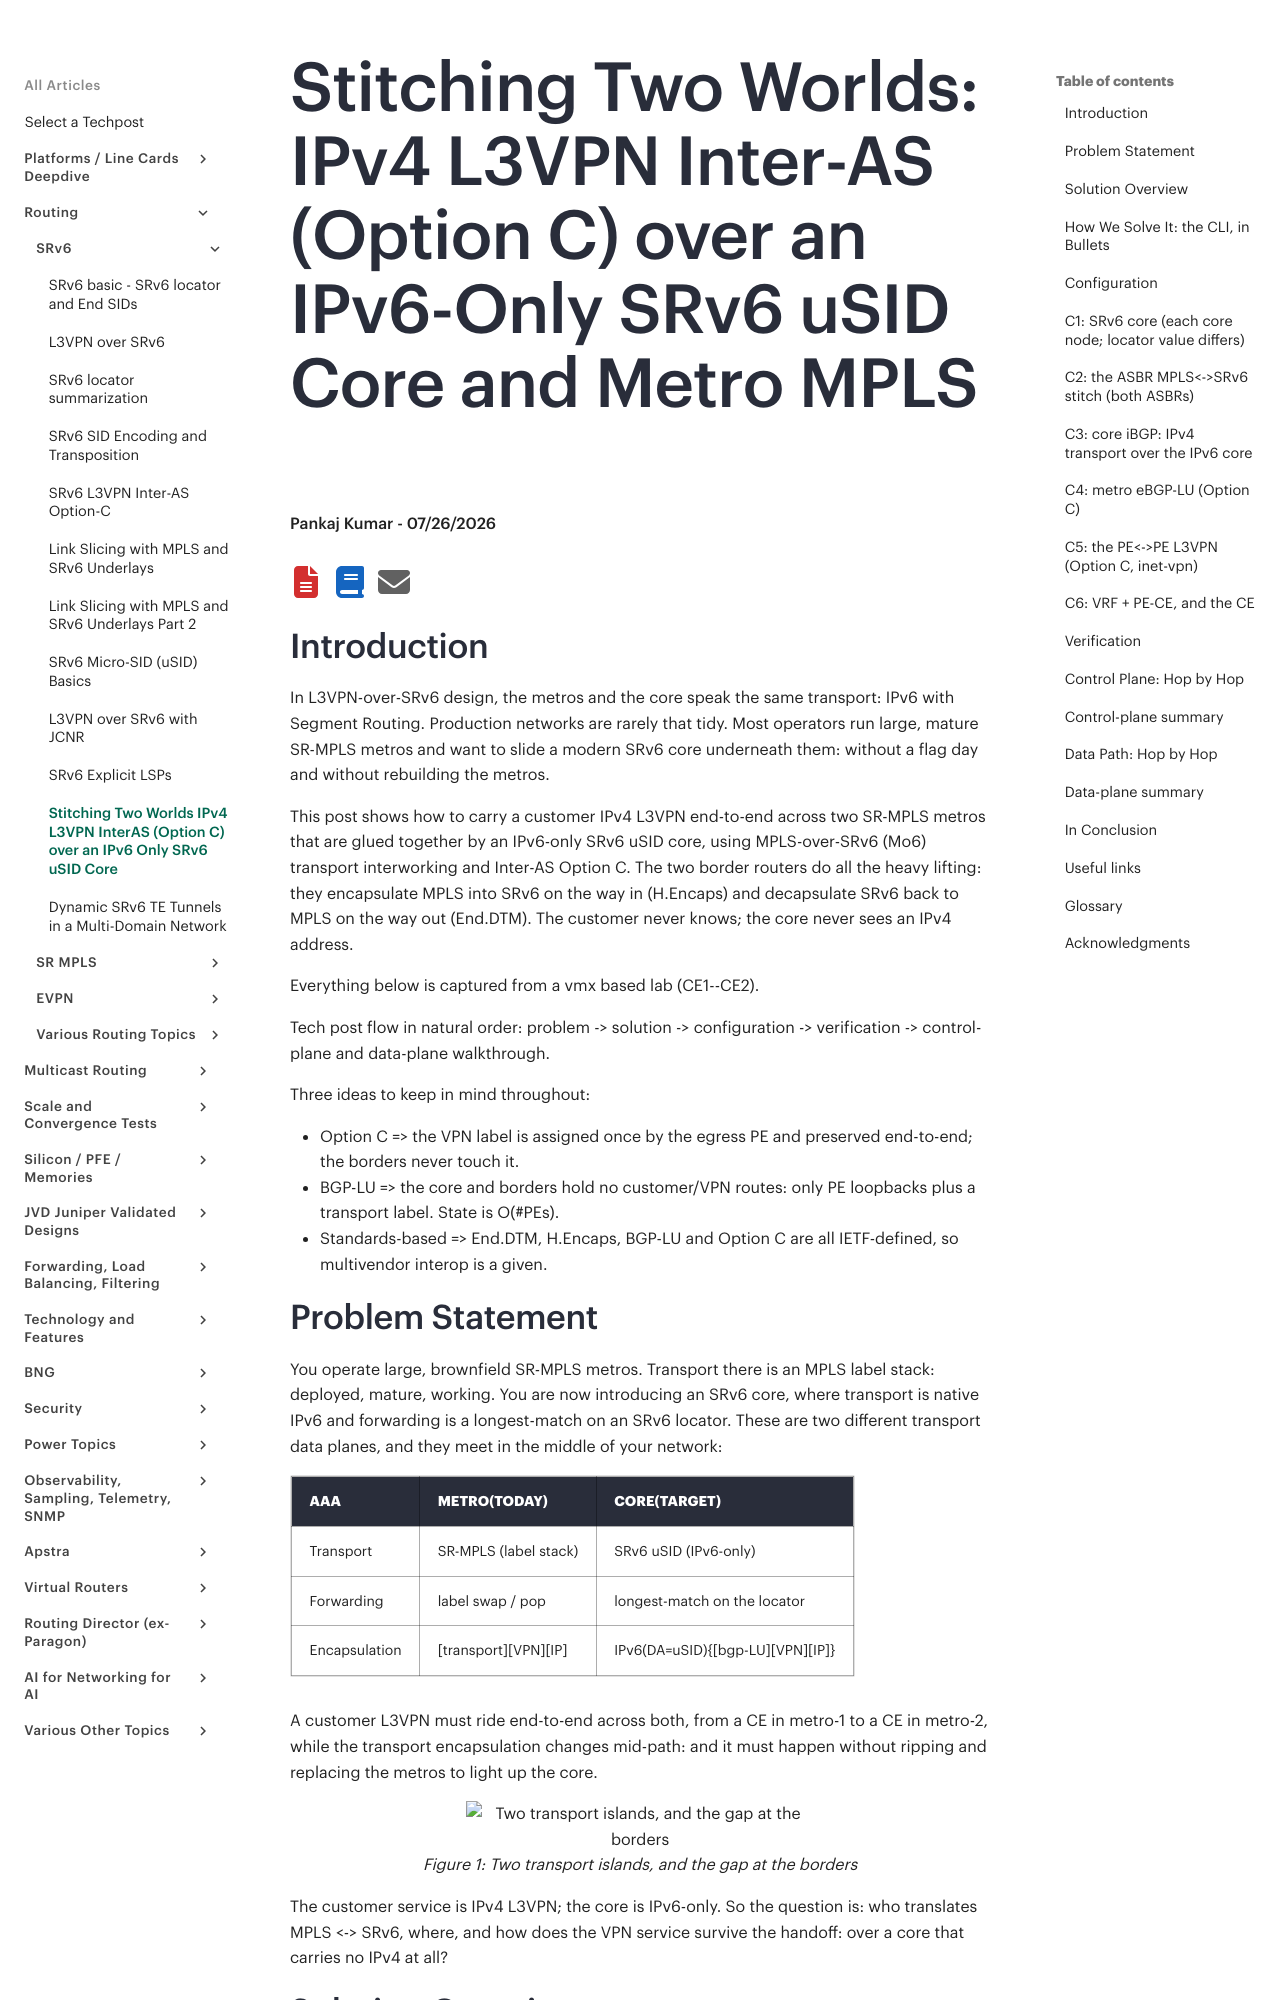

repository: Juniper/techpost · page: articles/inter-as-option-c-with-srv6-usid/article/index.html · generator: mkdocs

# Stitching Two Worlds: IPv4 L3VPN Inter-AS (Option C) over an IPv6-Only SRv6 uSID Core and Metro MPLS

**Pankaj Kumar - 07/26/2026**

## Introduction

In L3VPN-over-SRv6 design, the metros and the core speak the same transport: IPv6 with Segment Routing. Production networks are rarely that tidy. Most operators run large, mature SR-MPLS metros and want to slide a modern SRv6 core underneath them: without a flag day and without rebuilding the metros.

This post shows how to carry a customer IPv4 L3VPN end-to-end across two SR-MPLS metros that are glued together by an IPv6-only SRv6 uSID core, using MPLS-over-SRv6 (Mo6) transport interworking and Inter-AS Option C. The two border routers do all the heavy lifting: they encapsulate MPLS into SRv6 on the way in (H.Encaps) and decapsulate SRv6 back to MPLS on the way out (End.DTM). The customer never knows; the core never sees an IPv4 address.

Everything below is captured from a vmx based lab (CE1--CE2).

Tech post flow in natural order: problem -> solution -> configuration -> verification -> control-plane and data-plane walkthrough.

Three ideas to keep in mind throughout:

- Option C => the VPN label is assigned once by the egress PE and preserved end-to-end; the borders never touch it.
- BGP-LU => the core and borders hold no customer/VPN routes: only PE loopbacks plus a transport label. State is O(#PEs).
- Standards-based => End.DTM, H.Encaps, BGP-LU and Option C are all IETF-defined, so multivendor interop is a given.

## Problem Statement

You operate large, brownfield SR-MPLS metros. Transport there is an MPLS label stack: deployed, mature, working. You are now introducing an SRv6 core, where transport is native IPv6 and forwarding is a longest-match on an SRv6 locator. These are two different transport data planes, and they meet in the middle of your network:

| AAA | Metro(Today) | Core(Target) |
|:--|:--|:--|
| Transport | SR-MPLS (label stack) | SRv6 uSID (IPv6-only) |
| Forwarding | label swap / pop | longest-match on the locator |
| Encapsulation | [transport][VPN][IP] | IPv6(DA=uSID){[bgp-LU][VPN][IP]} |

A customer L3VPN must ride end-to-end across both, from a CE in metro-1 to a CE in metro-2, while the transport encapsulation changes mid-path: and it must happen without ripping and replacing the metros to light up the core.

![Two transport islands, and the gap at the borders](images/figure3.png)

The customer service is IPv4 L3VPN; the core is IPv6-only.
So the question is: who translates MPLS <-> SRv6, where, and how does the VPN service survive the handoff: over a core that carries no IPv4 at all?
